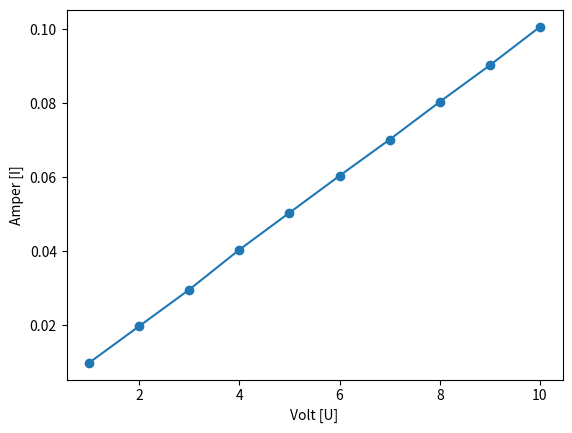

Python code for this plot:
import numpy as np
import matplotlib.pyplot as plt


x = np.array([1, 2, 3, 4, 5, 6, 7, 8, 9, 10])
y = np.array([0.0098, 0.0197, 0.0296, 0.0404, 0.0504, 0.0604, 0.0702, 0.0804,
             0.0903, 0.1007])

plt.xlabel("Volt [U]")
plt.ylabel("Amper [I]")

plt.scatter(x, y)
plt.plot(x, y)
plt.show()
